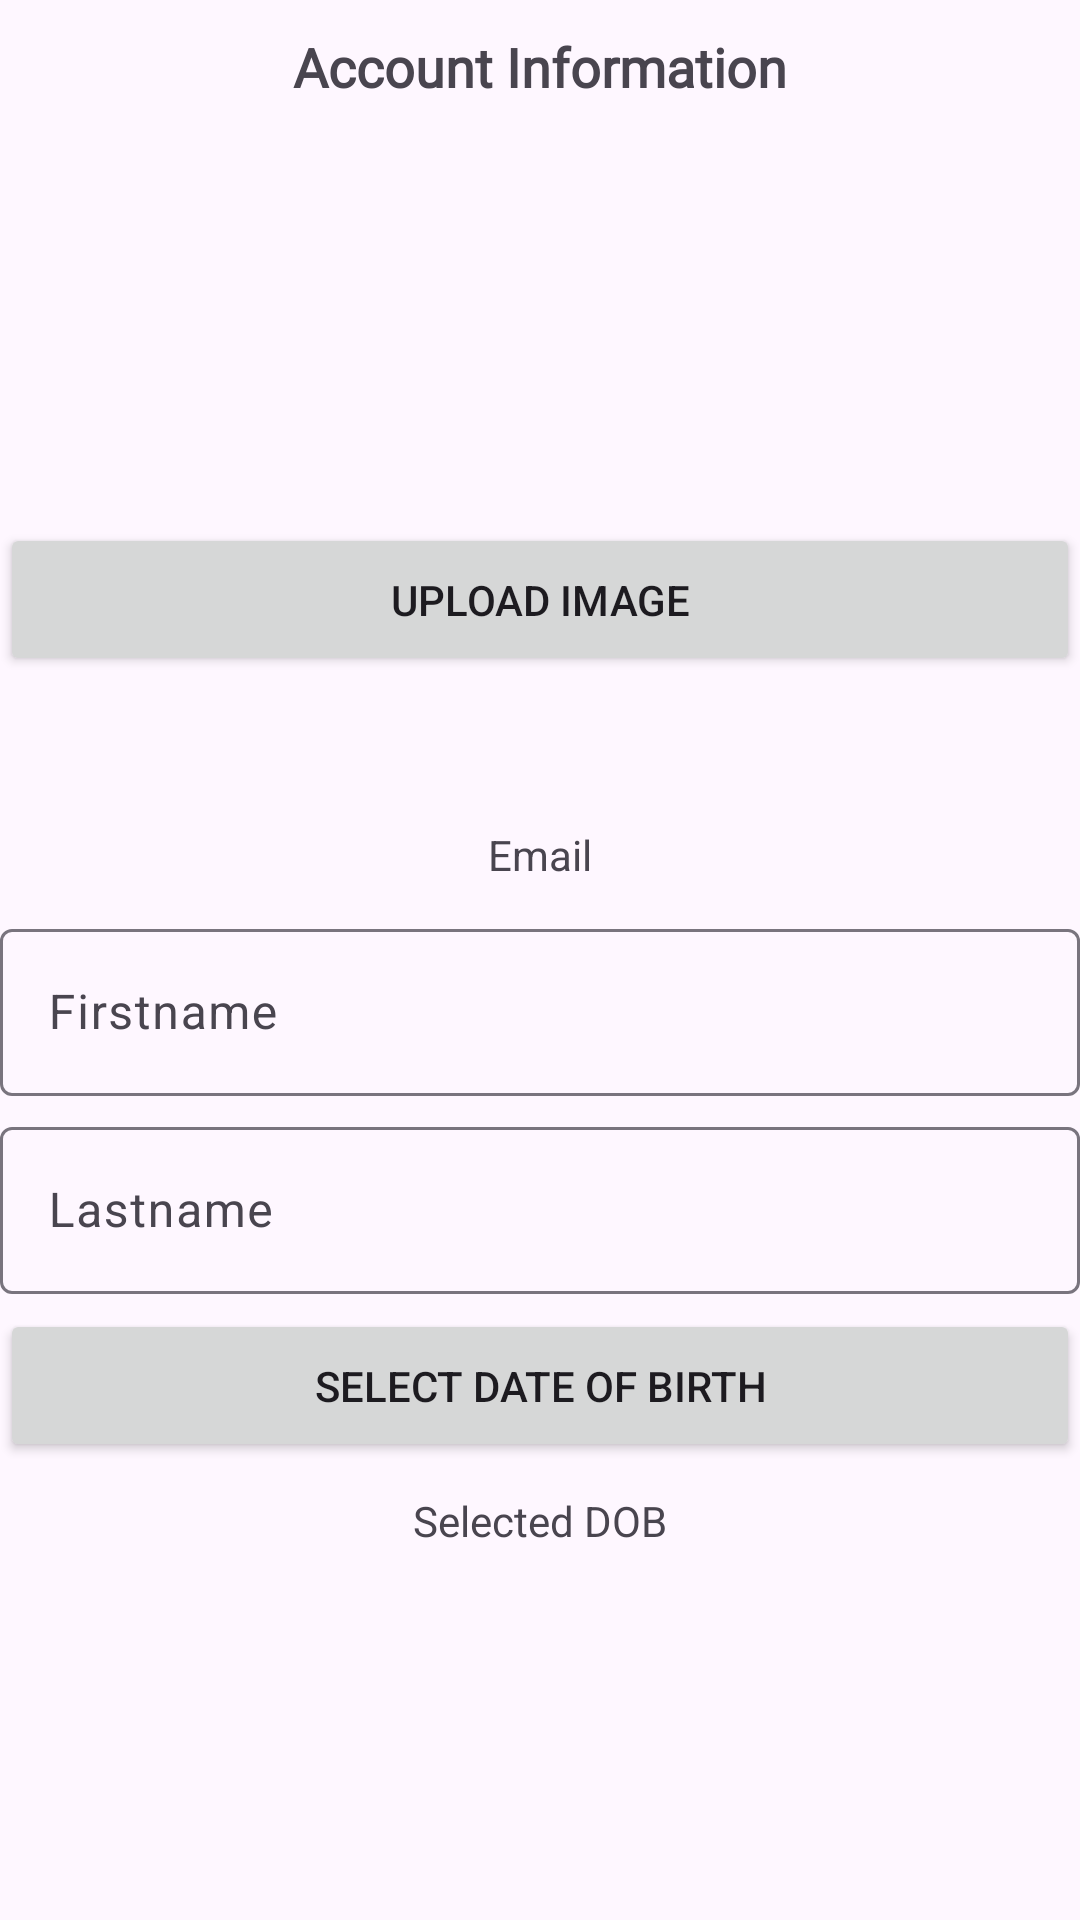

This screen was rendered from an Android layout file. Write that file and the resources it references.
<!-- AndroidManifest.xml: application theme Theme.Material3.Light -->
<!-- res/layout/account_info.xml -->
<LinearLayout xmlns:android="http://schemas.android.com/apk/res/android"
    android:layout_width="match_parent"
    android:layout_height="match_parent"
    android:orientation="vertical"
    android:layout_margin="15dp"
    >



    <TextView
        android:layout_width="match_parent"
        android:layout_height="wrap_content"
        android:text="Account Information"
        android:fontFamily="@font/robotoregular"
        android:textSize="18sp"
        android:textStyle="bold"
        android:gravity="center"
        android:padding="10dp"/>

    <ImageView
        android:id="@+id/imageViewProfile"
        android:layout_width="120dp"
        android:layout_height="120dp"
        android:layout_gravity="center"
        android:src="@drawable/img_no_image"
        android:scaleType="centerCrop"
        android:padding="16dp"
        android:layout_marginBottom="10dp"
        />

    <Button
        android:id="@+id/buttonUploadImage"
        android:layout_width="match_parent"
        android:layout_height="wrap_content"
        android:text="Upload Image"
        android:padding="16dp"
        android:layout_marginBottom="40dp"
        />


    <TextView
        android:id="@+id/textViewEmail"
        android:layout_width="match_parent"
        android:layout_height="wrap_content"
        android:text="Email"
        android:gravity="center"
        android:layout_margin="10dp"
        />


    <com.google.android.material.textfield.TextInputLayout
        android:layout_width="match_parent"
        android:layout_height="wrap_content"

        >
        <com.google.android.material.textfield.TextInputEditText
            android:id="@+id/firstnameEditText"
            android:hint="@string/firstname"
            android:layout_width="match_parent"
            android:layout_marginBottom="5dp"
            android:layout_height="wrap_content">

        </com.google.android.material.textfield.TextInputEditText>
    </com.google.android.material.textfield.TextInputLayout>


    <com.google.android.material.textfield.TextInputLayout
        android:layout_width="match_parent"
        android:layout_height="wrap_content"

        >
        <com.google.android.material.textfield.TextInputEditText
            android:id="@+id/lastnameEditText"
            android:hint="@string/lastname"
            android:layout_width="match_parent"
            android:layout_marginBottom="5dp"
            android:layout_height="wrap_content">

        </com.google.android.material.textfield.TextInputEditText>
    </com.google.android.material.textfield.TextInputLayout>


    <Button
        android:id="@+id/buttonSelectDOB"
        android:layout_width="match_parent"
        android:layout_height="wrap_content"
        android:text="Select Date of Birth"
        android:padding="16dp"/>

    <TextView
        android:id="@+id/textViewSelectedDate"
        android:layout_width="match_parent"
        android:layout_height="wrap_content"
        android:text="Selected DOB"
        android:gravity="center"
        android:layout_margin="10dp"/>







</LinearLayout>
<!-- resources referenced by this layout -->
<resources>
  <string name="firstname">Firstname</string>
  <string name="lastname">Lastname</string>
</resources>
